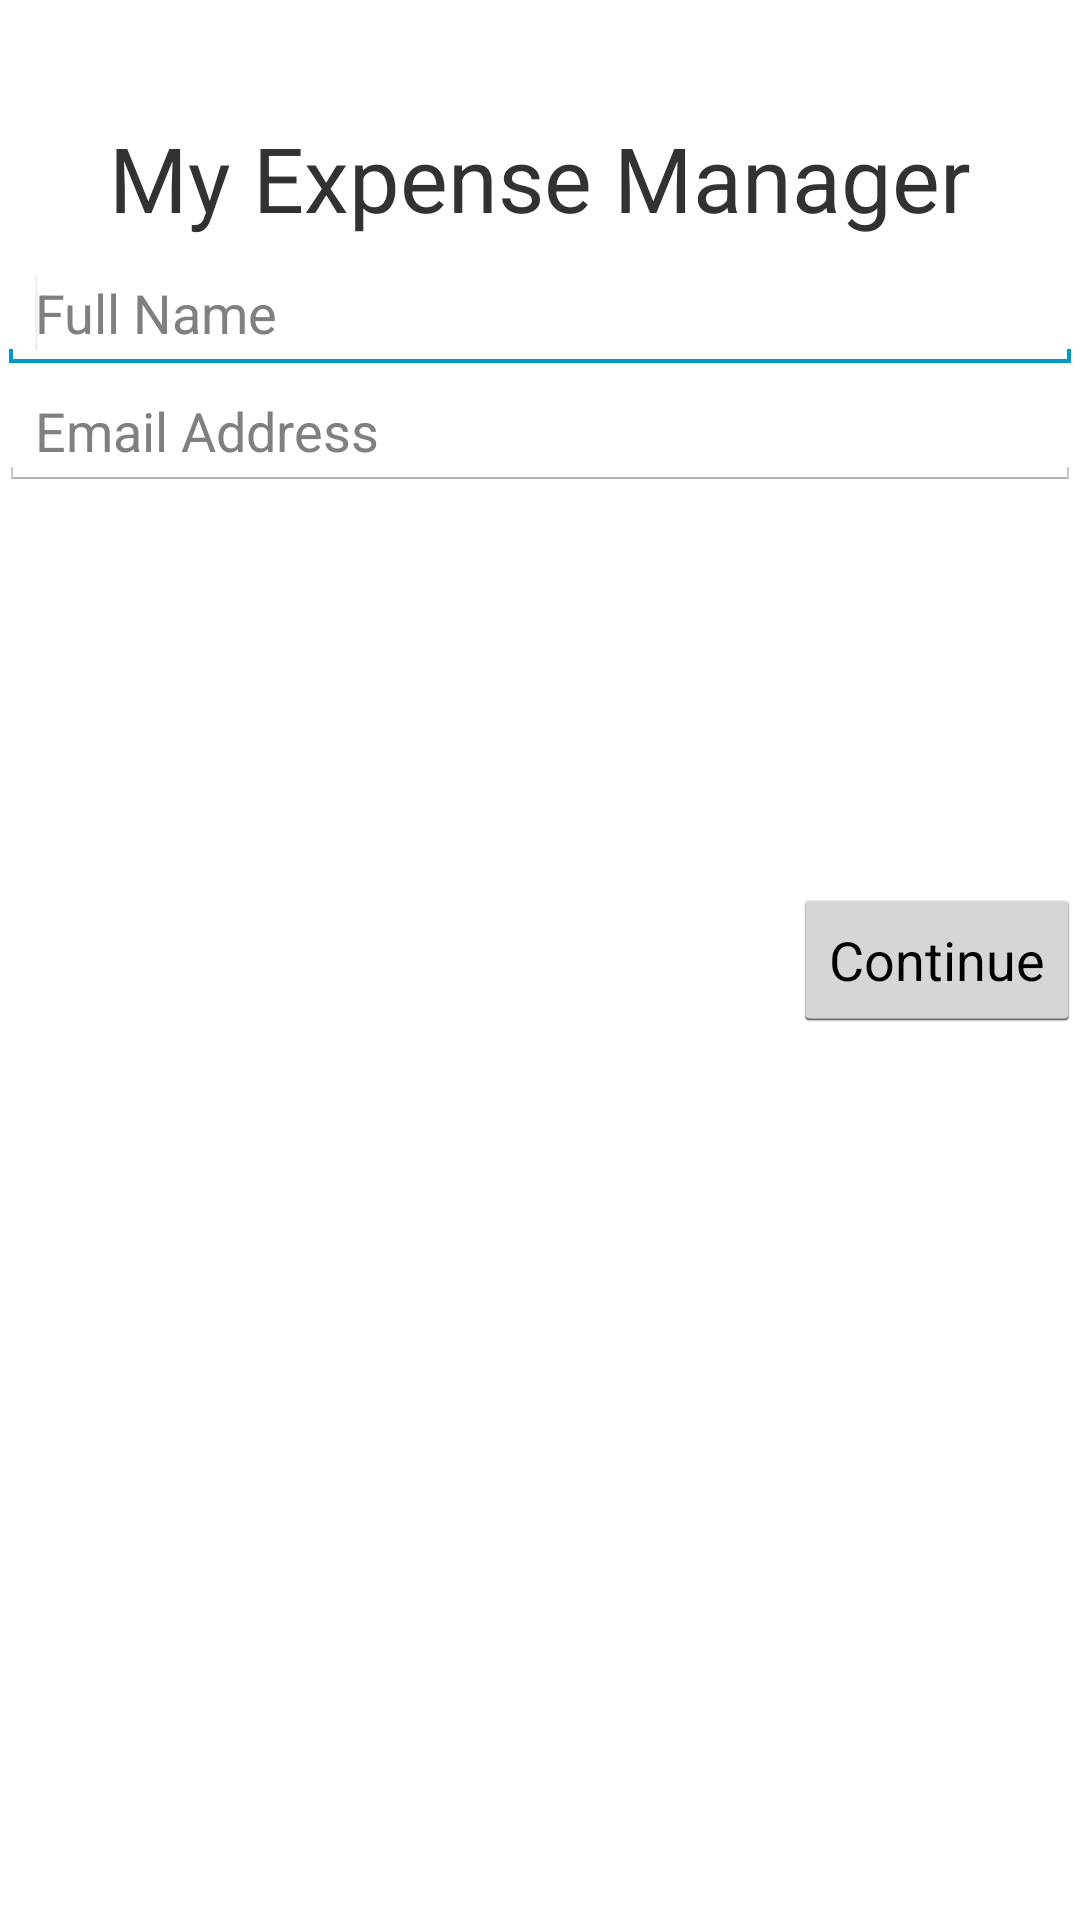

Produce the Android XML layout that renders to this screen, including the resource entries it uses.
<!-- AndroidManifest.xml: application theme AppTheme -->
<!-- res/layout/activity_my_expense_manager_main.xml -->
<RelativeLayout xmlns:android="http://schemas.android.com/apk/res/android"
    xmlns:tools="http://schemas.android.com/tools"
    android:id="@+id/parent"
    android:layout_width="match_parent"
    android:layout_height="match_parent"
    android:paddingBottom="@dimen/activity_vertical_margin"
    android:paddingLeft="@dimen/activity_horizontal_margin"
    android:paddingRight="@dimen/activity_horizontal_margin"
    android:paddingTop="@dimen/activity_vertical_margin"
    tools:context=".ExpenseManagerMainActivity" >

	<EditText
	    android:id="@+id/full_name"
	    android:layout_width="match_parent"
	    android:layout_height="wrap_content"
	    android:layout_alignParentTop="true"
	    android:layout_centerHorizontal="true"
	    android:layout_marginTop="85dp"
	    android:ems="10"
	    android:hint="@string/full_name_hint"
	    android:inputType="textCapWords" >

	    <requestFocus />
	</EditText>

	<EditText
	    android:id="@+id/email_address"
	    android:layout_width="match_parent"
	    android:layout_height="wrap_content"
	    android:layout_alignLeft="@+id/full_name"
	    android:layout_below="@+id/full_name"
	    android:ems="10"
	    android:inputType="textEmailAddress"
	    android:hint="@string/email_address_hint" />

	<Button
	    android:id="@+id/continue_button_text"
	    android:layout_width="wrap_content"
	    android:layout_height="wrap_content"
	    android:layout_alignRight="@+id/full_name"
	    android:layout_centerVertical="true"
	    android:text="@string/continue_button_text" />

	<TextView
	    android:layout_width="wrap_content"
	    android:layout_height="wrap_content"
	    android:layout_alignBottom="@+id/full_name"
	    android:layout_centerHorizontal="true"
	    android:layout_marginBottom="45dp"
	    android:text="@string/welcome_text"
	    android:textSize="30sp" />
    
</RelativeLayout>
<!-- resources referenced by this layout -->
<resources>
  <string name="continue_button_text">Continue</string>
  <string name="email_address_hint">Email Address</string>
  <string name="full_name_hint">Full Name</string>
  <string name="welcome_text">My Expense Manager</string>
  <style name="AppTheme" parent="AppBaseTheme">
          
      </style>
  <style name="AppBaseTheme" parent="android:Theme.Holo.Light.DarkActionBar">
          
      </style>
</resources>
